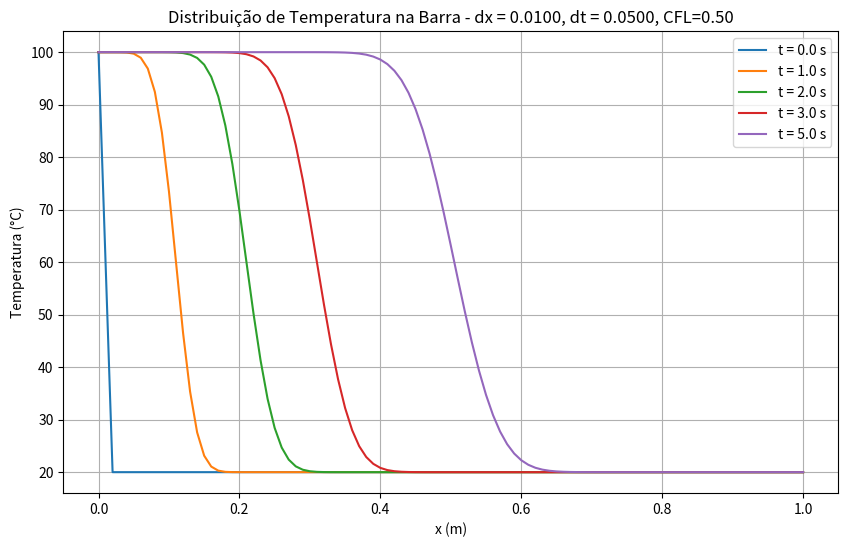
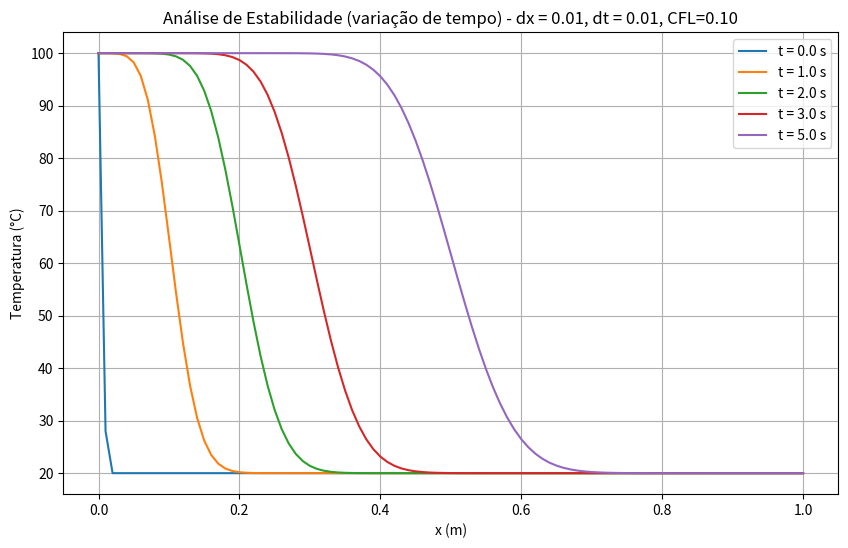
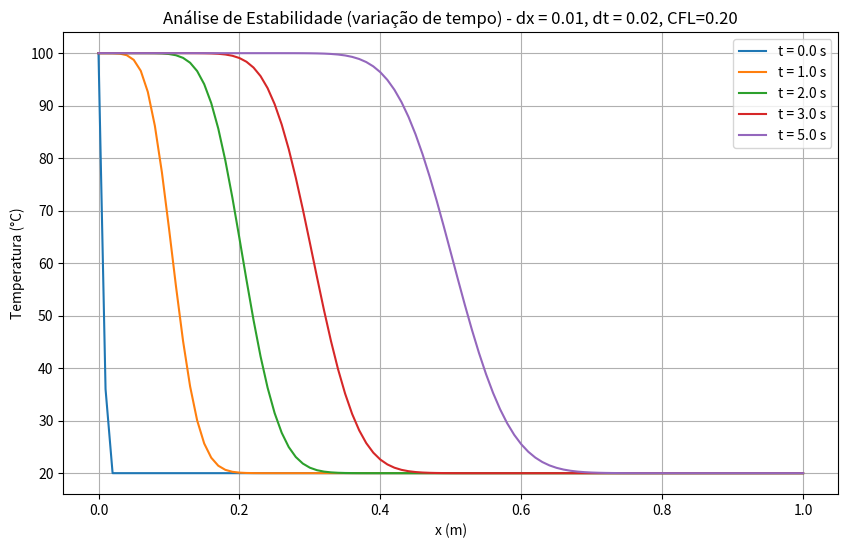
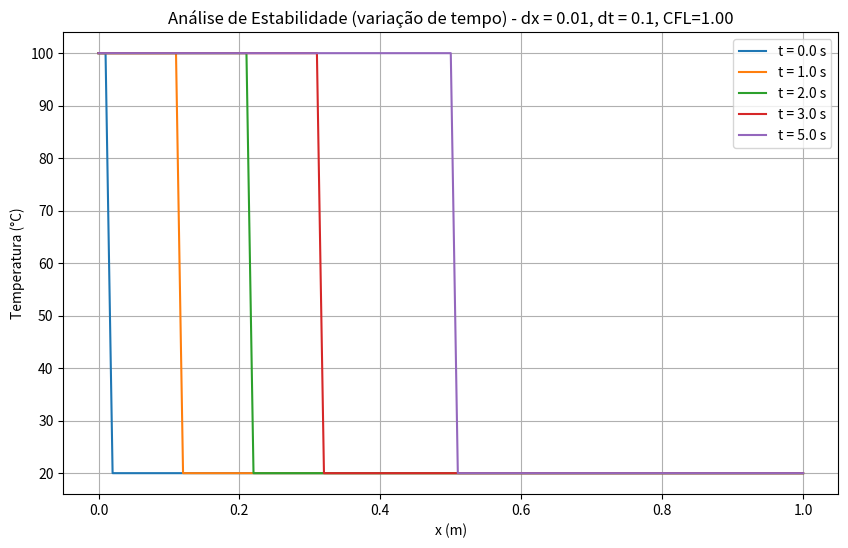
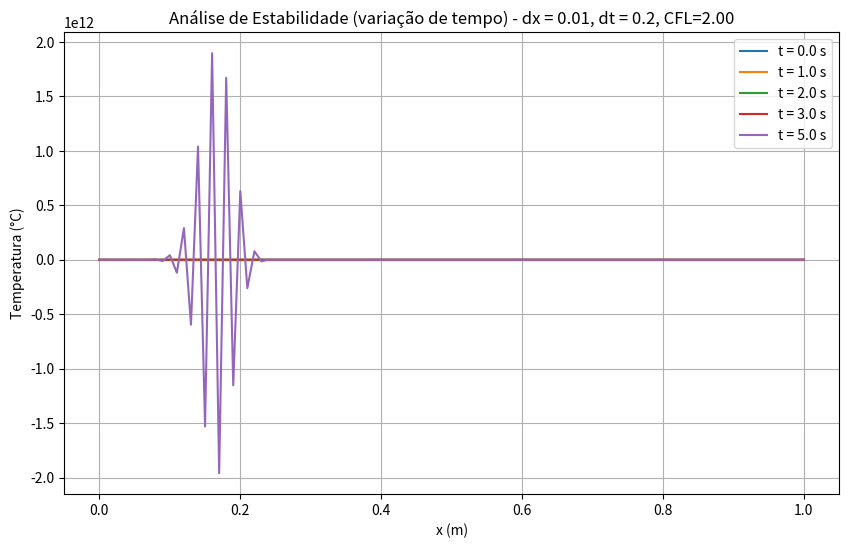
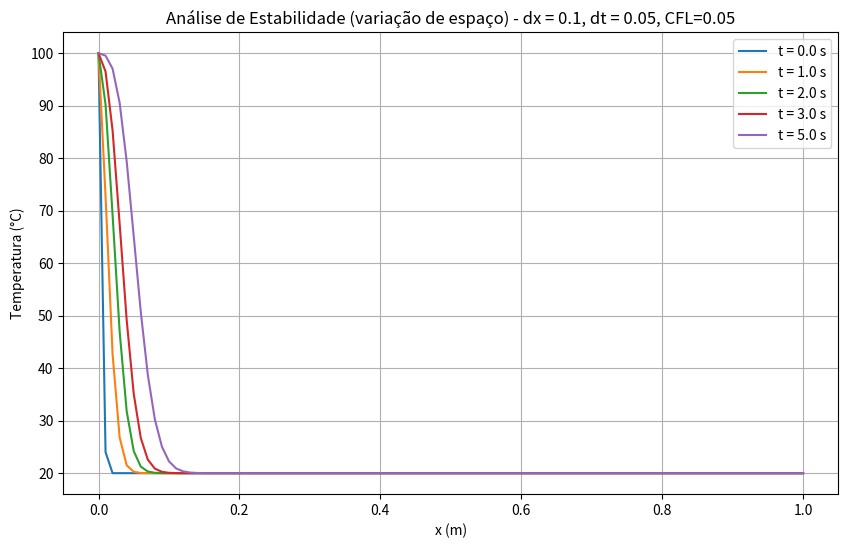
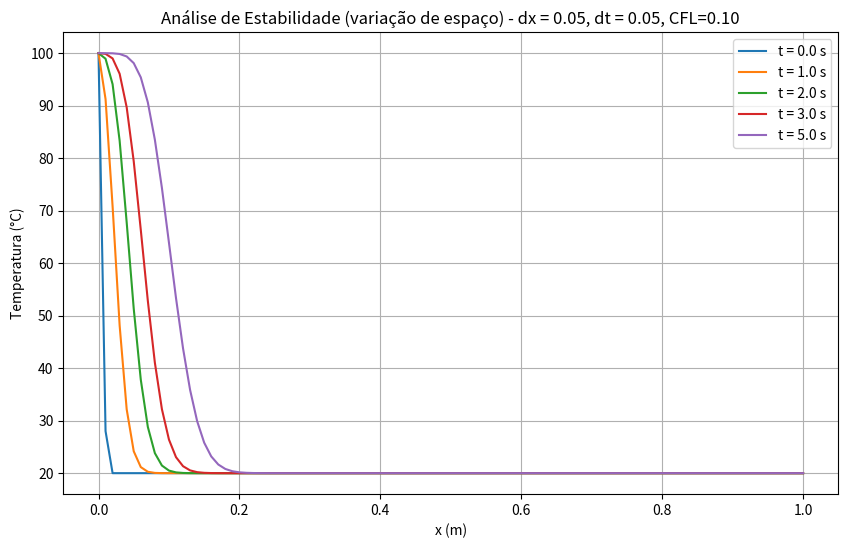
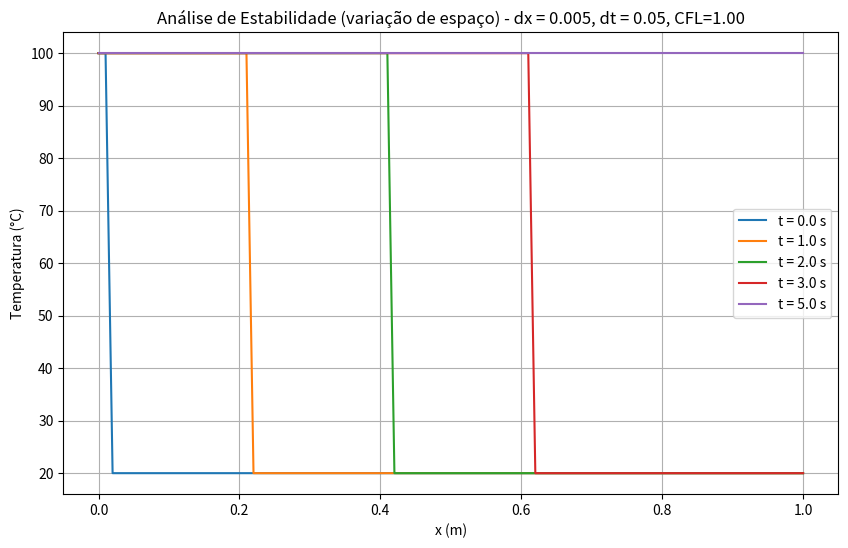
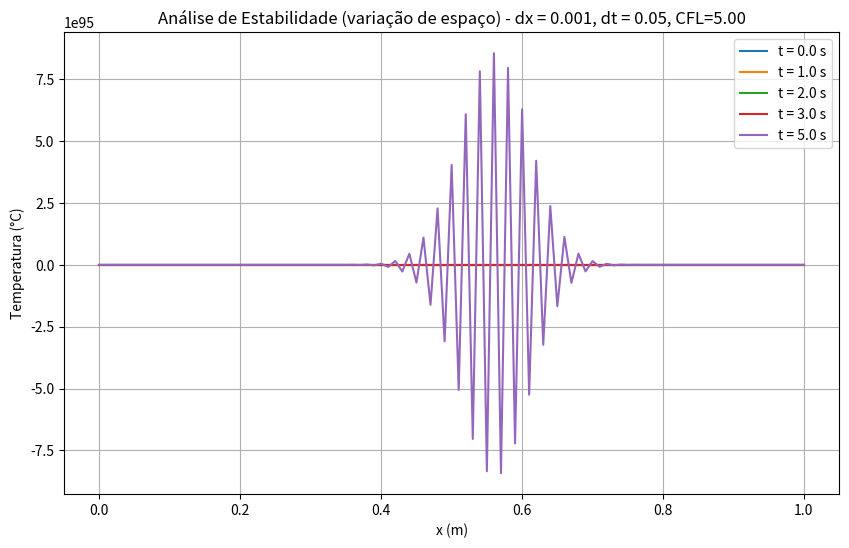
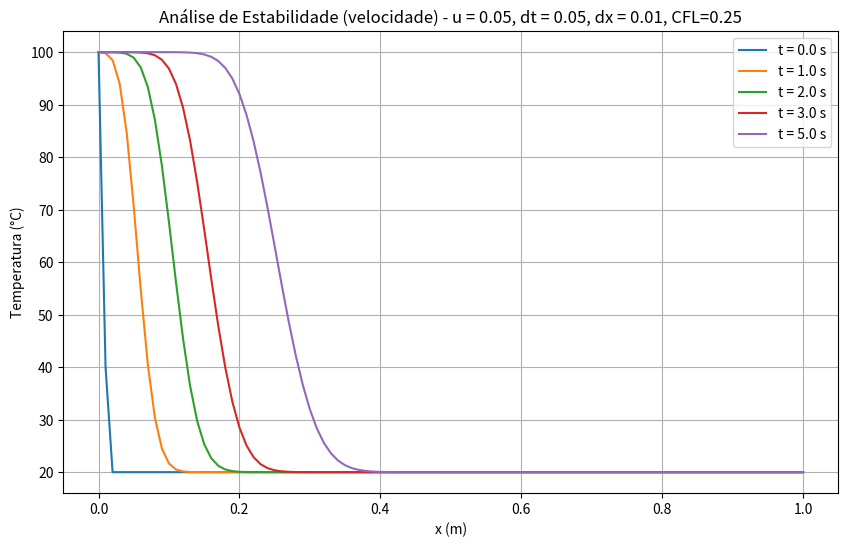
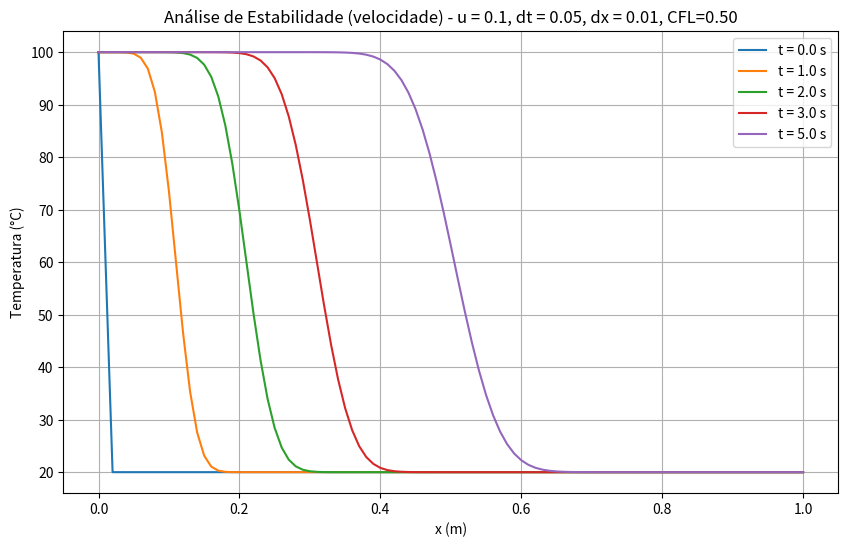
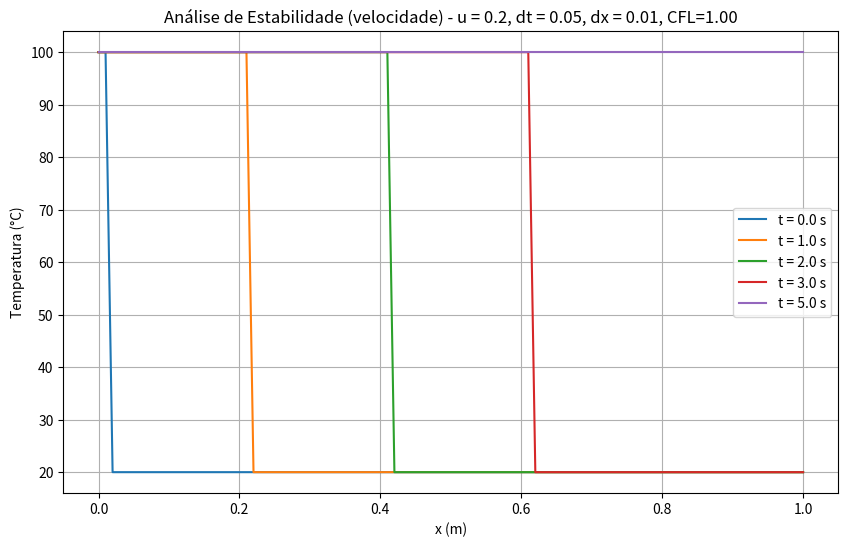
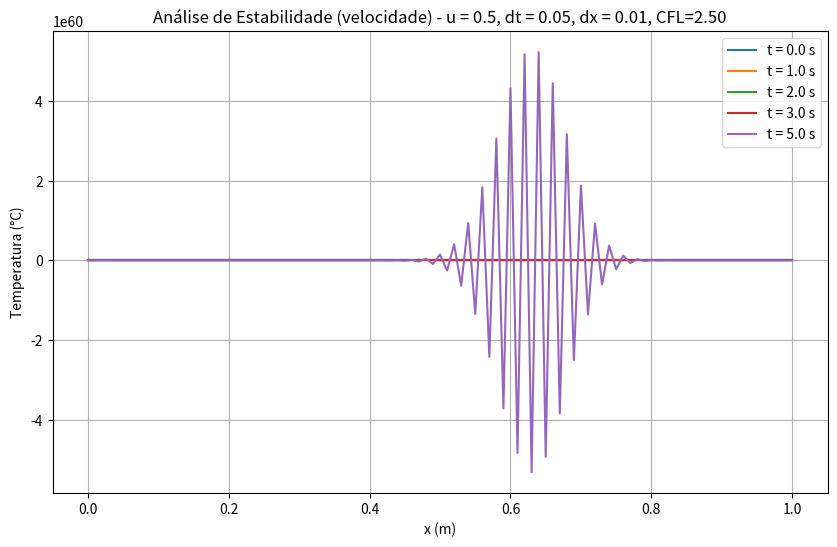

Generate these figures, in order, with matplotlib:
import numpy as np
import matplotlib.pyplot as plt

def calculate_temperature(T_old, u, dt, dx, n):
    T = T_old.copy()
    for i in range(1, n):
        T[i] = T_old[i] - u * dt/dx * (T_old[i] - T_old[i-1])
    return T

def simulate_advection(u, dx, dt, n, t_total, TA, T_initial):
    T = np.ones(n) * T_initial
    t = 0.0
    Ts = {0: T.copy()}

    while t < t_total:
        T_old = T.copy()
        T = calculate_temperature(T_old, u, dt, dx, n)

        # Condições de contorno
        T[0] = TA
        T[-1] = T[-2]
        
        if np.isclose(t, tempos_plot, atol=dt).any():
            Ts[round(t)] = T.copy()
        t += dt
    
    Ts[5] = T.copy()

    return Ts

def calculate_stability(u, dt, dx):
    return abs(u) * dt / dx

# 4.1. Parâmetros do problema
# comprimento da barra
L = 1.0
# velocidade de advecção
u = 0.1
# número de nós
n = 101
# passo de tempo
dt = 0.05
# tempo total
t_total = 5.0
# contorno x = 0
TA = 100.0
# temperatura inicial
T_initial = 20.0

dx = L / (n - 1)
x = np.linspace(0, L, n)

# 4.2. Condição inicial
T = np.ones(n) * T_initial

# Armazenar para visualização
tempos_plot = [0, 1, 2, 3, 5]
Ts = {0: T.copy()}

# 4.3. Encontrando a solução numérica usando o método explícito
t = 0.0
k = 0
Ts = simulate_advection(u, dx, dt, n, t_total, TA, T_initial)

# 4.5. Plot dos resultados
plt.figure(figsize=(10,6))
for tp in tempos_plot:
    plt.plot(x, Ts[tp], label=f"t = {tp:.1f} s")
plt.xlabel("x (m)")
plt.ylabel("Temperatura (°C)")
plt.title(f"Distribuição de Temperatura na Barra - dx = {dx:.4f}, dt = {dt:.4f}, CFL={calculate_stability(u, dt, dx):.2f}")
plt.grid(True)
plt.legend()
plt.show()

# 4.6. Estudo de Estabilidade
dt_values = [0.01, 0.02, 0.1, 0.2]
dx_values = [0.1, 0.05, 0.005, 0.001]
u_values = [0.05, 0.1, 0.2, 0.5]

# Variação de valores de passo de tempo
for dt in dt_values:
    Ts = simulate_advection(u, dx, dt, n, t_total, TA, T_initial)
    plt.figure(figsize=(10,6))
    for tp in tempos_plot:
        plt.plot(np.linspace(0, L, n), Ts[tp], label=f"t = {tp:.1f} s")
    plt.xlabel("x (m)")
    plt.ylabel("Temperatura (°C)")
    plt.title(f"Análise de Estabilidade (variação de tempo) - dx = {dx}, dt = {dt}, CFL={calculate_stability(u, dt, dx):.2f}")
    plt.grid(True)
    plt.legend()
    plt.show()

# Variação de valores de passo de espaço
dt = 0.05
u = 0.1
for dx in dx_values:
    Ts = simulate_advection(u, dx, dt, n, t_total, TA, T_initial)
    plt.figure(figsize=(10,6))
    for tp in tempos_plot:
        plt.plot(np.linspace(0, L, n), Ts[tp], label=f"t = {tp:.1f} s")
    plt.xlabel("x (m)")
    plt.ylabel("Temperatura (°C)")
    plt.title(f"Análise de Estabilidade (variação de espaço) - dx = {dx}, dt = {dt}, CFL={calculate_stability(u, dt, dx):.2f}")
    plt.grid(True)
    plt.legend()
    plt.show()

# Variação de valores de velocidade de advecção
dt = 0.05
dx = 0.01
for u in u_values:
    Ts = simulate_advection(u, dx, dt, n, t_total, TA, T_initial)
    plt.figure(figsize=(10,6))
    for tp in tempos_plot:
        plt.plot(np.linspace(0, L, n), Ts[tp], label=f"t = {tp:.1f} s")
    plt.xlabel("x (m)")
    plt.ylabel("Temperatura (°C)")
    plt.title(f"Análise de Estabilidade (velocidade) - u = {u}, dt = {dt}, dx = {dx}, CFL={calculate_stability(u, dt, dx):.2f}")
    plt.grid(True)
    plt.legend()
    plt.show()
